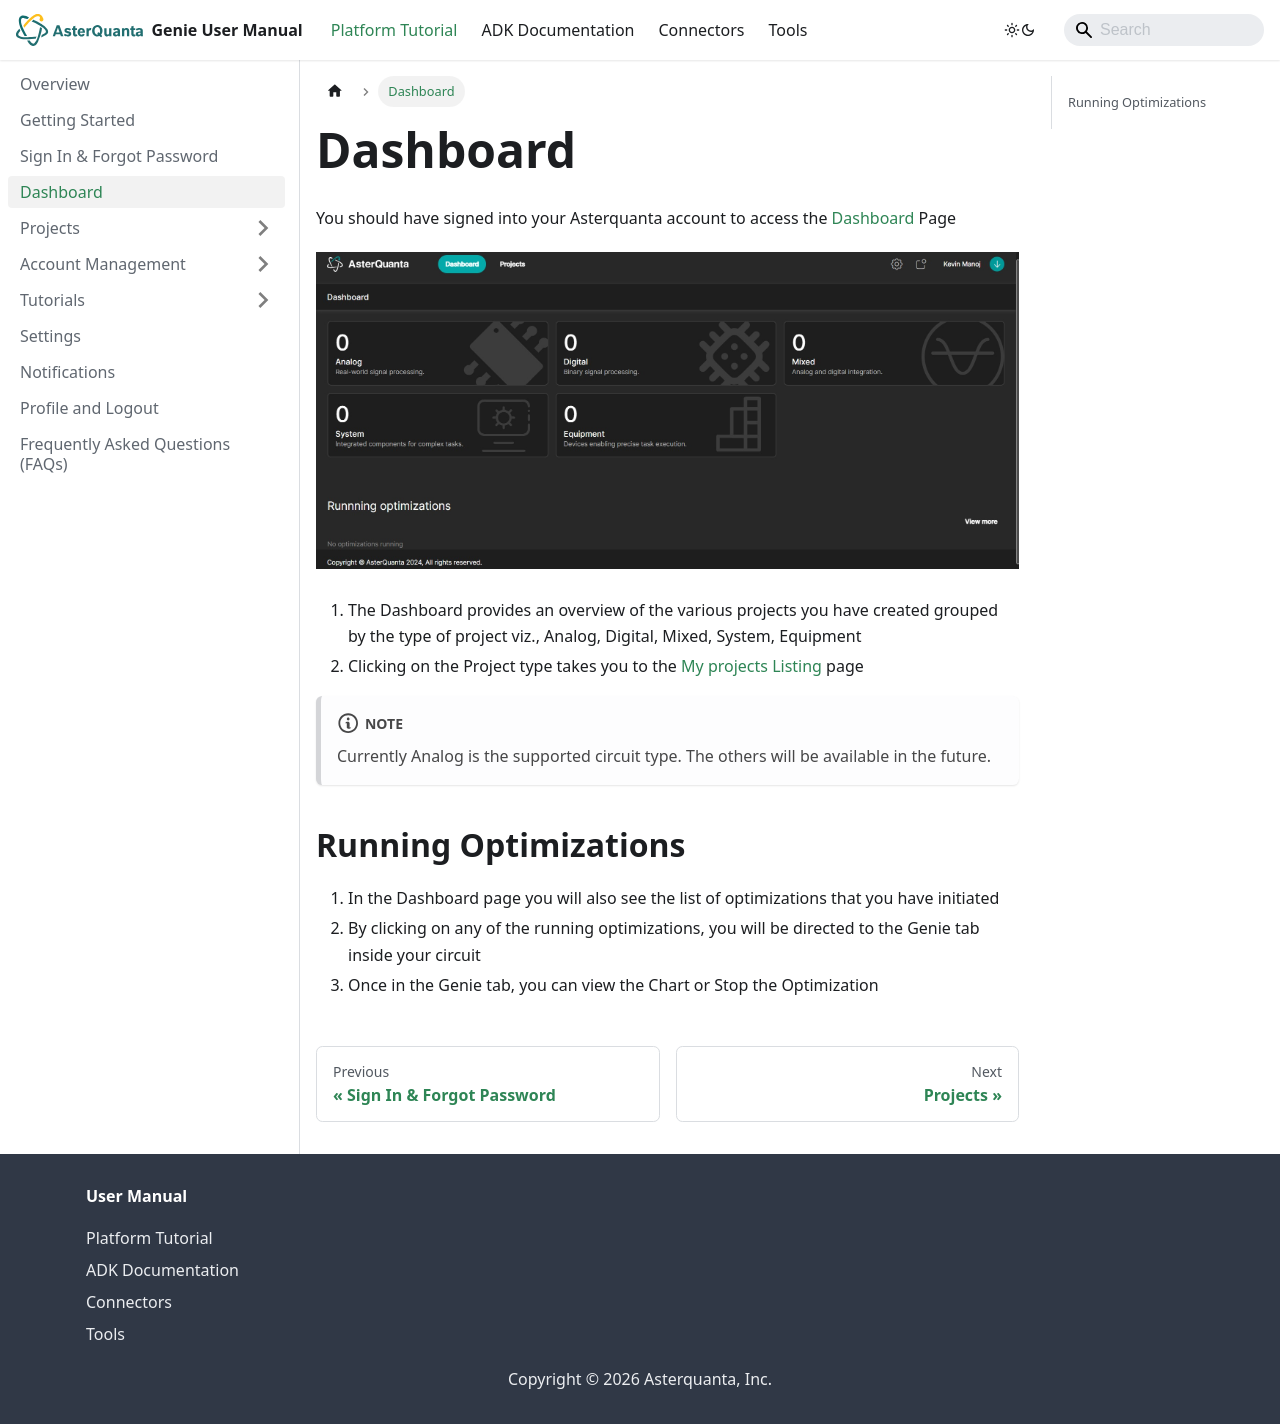

repository: asterquanta/documentation · page: docs/dashboard/index.html · generator: docusaurus

---
sidebar_position: 4
---

# Dashboard

You should have signed into your Asterquanta account to access the [Dashboard](https://academy-genie.asterquanta.com/home/dashboard) Page

![Dashboard Screenshot](/img/dashboard.jpg)

1. The Dashboard provides an overview of the various projects you have created grouped by the type of project viz., Analog, Digital, Mixed, System, Equipment  
2. Clicking on the Project type takes you to the [My projects Listing](https://academy-genie.asterquanta.com/home/projects) page

:::note
Currently Analog is the supported circuit type. The others will be available in the future.
:::

## Running Optimizations

1. In the Dashboard page you will also see the list of optimizations that you have initiated  
2. By clicking on any of the running optimizations, you will be directed to the Genie tab inside your circuit  
3. Once in the Genie tab, you can view the Chart or Stop the Optimization
